Run: headless pygame with SDL's dummy video driver; simulated clock (each Clock.tick advances the game by its frame time, no real sleeping); random seed 0; keys injected as events and as key.get_pressed() state; no mouse input.
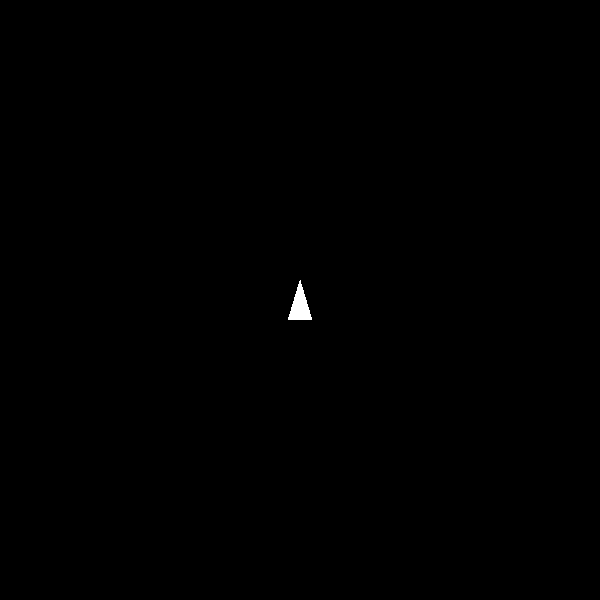
Frame 1 of 4 · flips 1–60 · no input
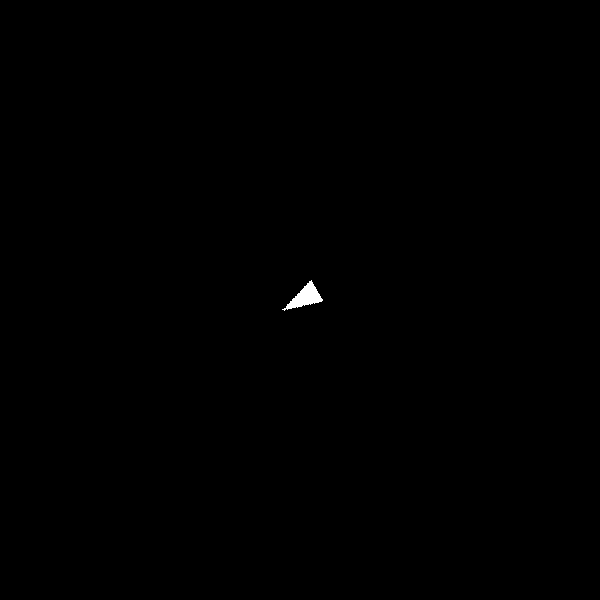
Frame 2 of 4 · flips 61–180 · tapped SPACE, RETURN · held RIGHT (→), D
Frame 3 of 4 · flips 181–300 · held DOWN (↓), S · screen unchanged from frame 2, image omitted
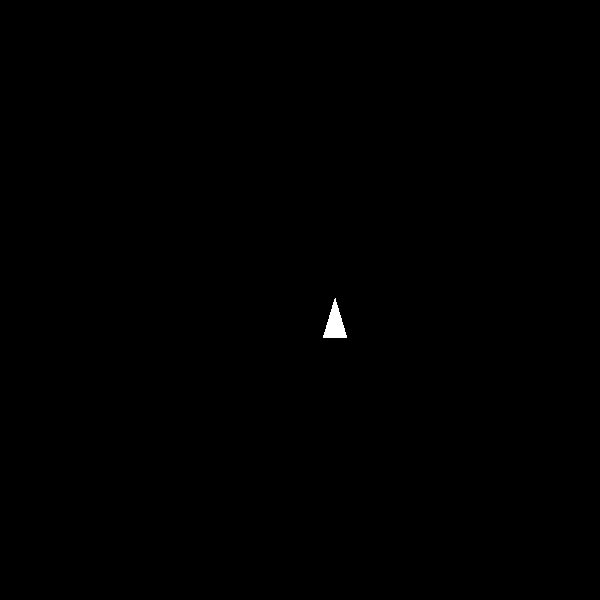
Frame 4 of 4 · flips 301–420 · held LEFT (←), A, UP (↑), W

The pygame program that drew these frames:

import pygame
import random
import math
from pathlib import Path

pygame.init()

images = Path(__file__).parent / "images"

class Settings:
    screen_width = 600
    screen_height = 600
    fps = 60
    shoot_delay = 250
    BLACK = (0,0,0)
    RED = (255,0,0)
    WHITE = (255,255,255)
    screen = pygame.display.set_mode((screen_width, screen_height))
    font = pygame.font.SysFont(None, 50, False, False)
    font2 = pygame.font.SysFont(None, 120, False, False)
    pygame.display.set_caption('Tank War')

class Player(pygame.sprite.Sprite):
    def __init__(self, position):
        super().__init__()
        self.original_image = self.create_spaceship_image()
        self.velocity = pygame.Vector2(0, 0)
        self.pos = pygame.Vector2(300,300)
        self.image = self.original_image.copy() 
        self.rect = self.image.get_rect(center=position)
        self.last_shot = pygame.time.get_ticks()
        self.angle = 0
        self.shoot_delay = 250  

    def create_spaceship_image(self):
        image = pygame.Surface( (40, 40),pygame.SRCALPHA)
        points = [
            (20, 0),  # top point
            (5, 50),  # left side point
            (35, 50),  # right side point
        ]
        pygame.draw.polygon(image, Settings.WHITE, points)
        return image

    def fire_projectile(self):
        global proj_group
        new_projectile = Projectile(
            position=self.rect.center,
            angle=self.angle,
            velocity=5,
        )
        proj_group.add(new_projectile)

    def ready_to_shoot(self):
        if pygame.time.get_ticks() - self.last_shot > self.shoot_delay:
            self.last_shot = pygame.time.get_ticks()
            return True
        return False
            
        

    def update(self):
        
        keys = pygame.key.get_pressed()

        if keys[pygame.K_LEFT]:
            self.angle -= 5

        if keys[pygame.K_RIGHT]:
            self.angle += 5

        if keys[pygame.K_UP]:
            self.velocity = pygame.Vector2(0, -2).rotate(self.angle)

        self.velocity = self.velocity * 0.99

        if keys[pygame.K_SPACE] and self.ready_to_shoot():
            self.fire_projectile()

        self.image = pygame.transform.rotate(self.original_image, -self.angle)

        self.pos += self.velocity
        if self.pos.x < 0:
            self.pos.x = 800
        if self.pos.x > 800:
            self.pos.x = 0
        if self.pos.y < 0:
            self.pos.y = 800
        if self.pos.y > 800:
            self.pos.y = 0
        self.rect = self.image.get_rect(center=self.rect.center)
        
        self.rect.center = self.pos
    
        super().update()

class Projectile(pygame.sprite.Sprite):
    def __init__(self, position, velocity, angle):
        super().__init__()
        self.original_image = self.create_spaceship_image(position)
        self.image = self.original_image.copy() 
        self.rect = self.image.get_rect(center=position)

        self.velocity = pygame.Vector2(0, -1).rotate(angle) * velocity
        print(self.rect)

    def create_spaceship_image(self, position):
        image = pygame.Surface( (position[0], position[1]),pygame.SRCALPHA)
        points2 = [
            (10, 10),  # top point
            (-10, 10),  # left side point
            (-10, -10),  # right side point
            (10, -10),  # right side point
        ]
        pygame.draw.polygon(image, Settings.WHITE, points2)
        
        return image
    
    def update(self):
        self.rect.center += self.velocity
        
proj_group = pygame.sprite.Group()
class Game:
    def __init__(self, settings):
        pygame.init()
        pygame.key.set_repeat(1250, 1250)
        self.clock = pygame.time.Clock()
        self.running = True
        self.all_sprites = pygame.sprite.Group()

    def add(self, sprite):
        sprite.game = self
        self.all_sprites.add(sprite)
        
    def handle_events(self):
        for event in pygame.event.get():
            if event.type == pygame.QUIT:
                self.running = False

    def update(self):
        self.all_sprites.update()

    def draw(self):
        Settings.screen.fill(Settings.BLACK)
        self.all_sprites.draw(Settings.screen)

        pygame.display.flip()

    def run(self):
        global last_ast_time, obs_count
        while self.running:
            self.handle_events()
            self.update()
            proj_group.update()
            self.draw()
            proj_group.draw(Settings.screen)
            self.clock.tick(Settings.fps)
        pygame.quit()

if __name__ == "__main__":

    game = Game(Settings)
    spaceship = Player(
        position=(300,300)
    )

    game.add(spaceship)

    game.run()
